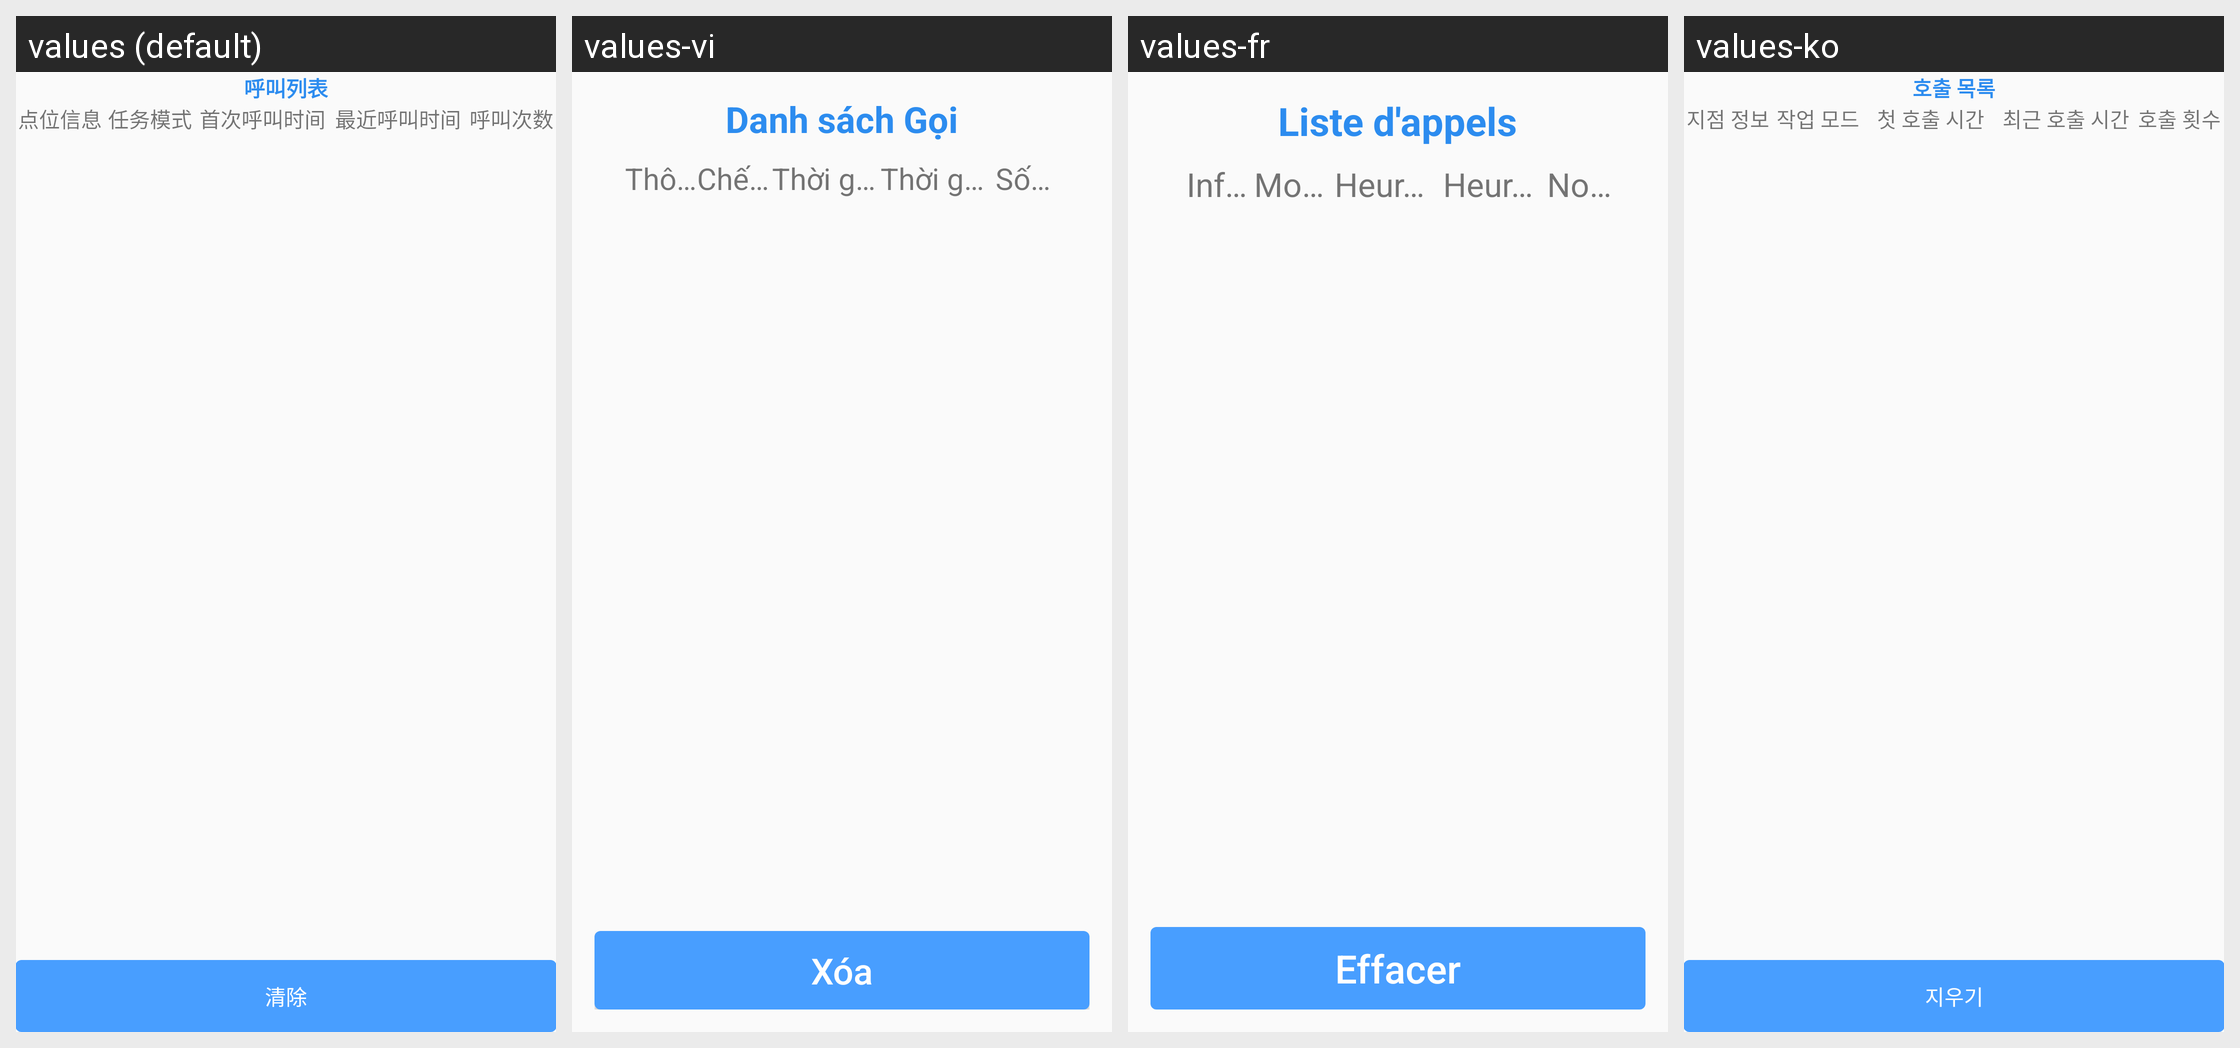

Translations of the strings shown on this Android screen, per locale in the grid:
Android screen res/layout/layout_calling_points_dialog.xml rendered under 4 locales, left to right: values (default), values-vi, values-fr, values-ko. Device: Nexus 5 (rendered at 1080×1920; each locale shown at half size, 540×960, under a caption strip naming it); theme Theme.AGV.
Other locales in the repository, not shown: values-ar, values-de, values-en, values-es, values-hu, values-ja, values-nl, values-th, values-zh-rHK, values-zh-rTW.
Strings drawn on this screen, with the default value and each locale's value (text and hints the layout hard-codes, and strings that could not be matched under every locale, appear in the picture but are not listed):

text_calling_points
  values: 呼叫列表
  values-vi: Danh sách Gọi
  values-fr: Liste d'appels
  values-ko: 호출 목록

text_point_info
  values: 点位信息
  values-vi: Thông tin điểm
  values-fr: Informations sur le point
  values-ko: 지점 정보

text_task_mode
  values: 任务模式
  values-vi: Chế độ nhiệm vụ
  values-fr: Mode de tâche
  values-ko: 작업 모드

text_first_calling_time
  values: 首次呼叫时间
  values-vi: Thời gian Gọi Lần Đầu
  values-fr: Heure du premier appel
  values-ko: 첫 호출 시간

text_last_calling_time
  values: 最近呼叫时间
  values-vi: Thời gian Gọi Lần Cuối
  values-fr: Heure du dernier appel
  values-ko: 최근 호출 시간

text_calling_count
  values: 呼叫次数
  values-vi: Số cuộc Gọi
  values-fr: Nombre d'appels
  values-ko: 호출 횟수

text_clear
  values: 清除
  values-vi: Xóa
  values-fr: Effacer
  values-ko: 지우기
